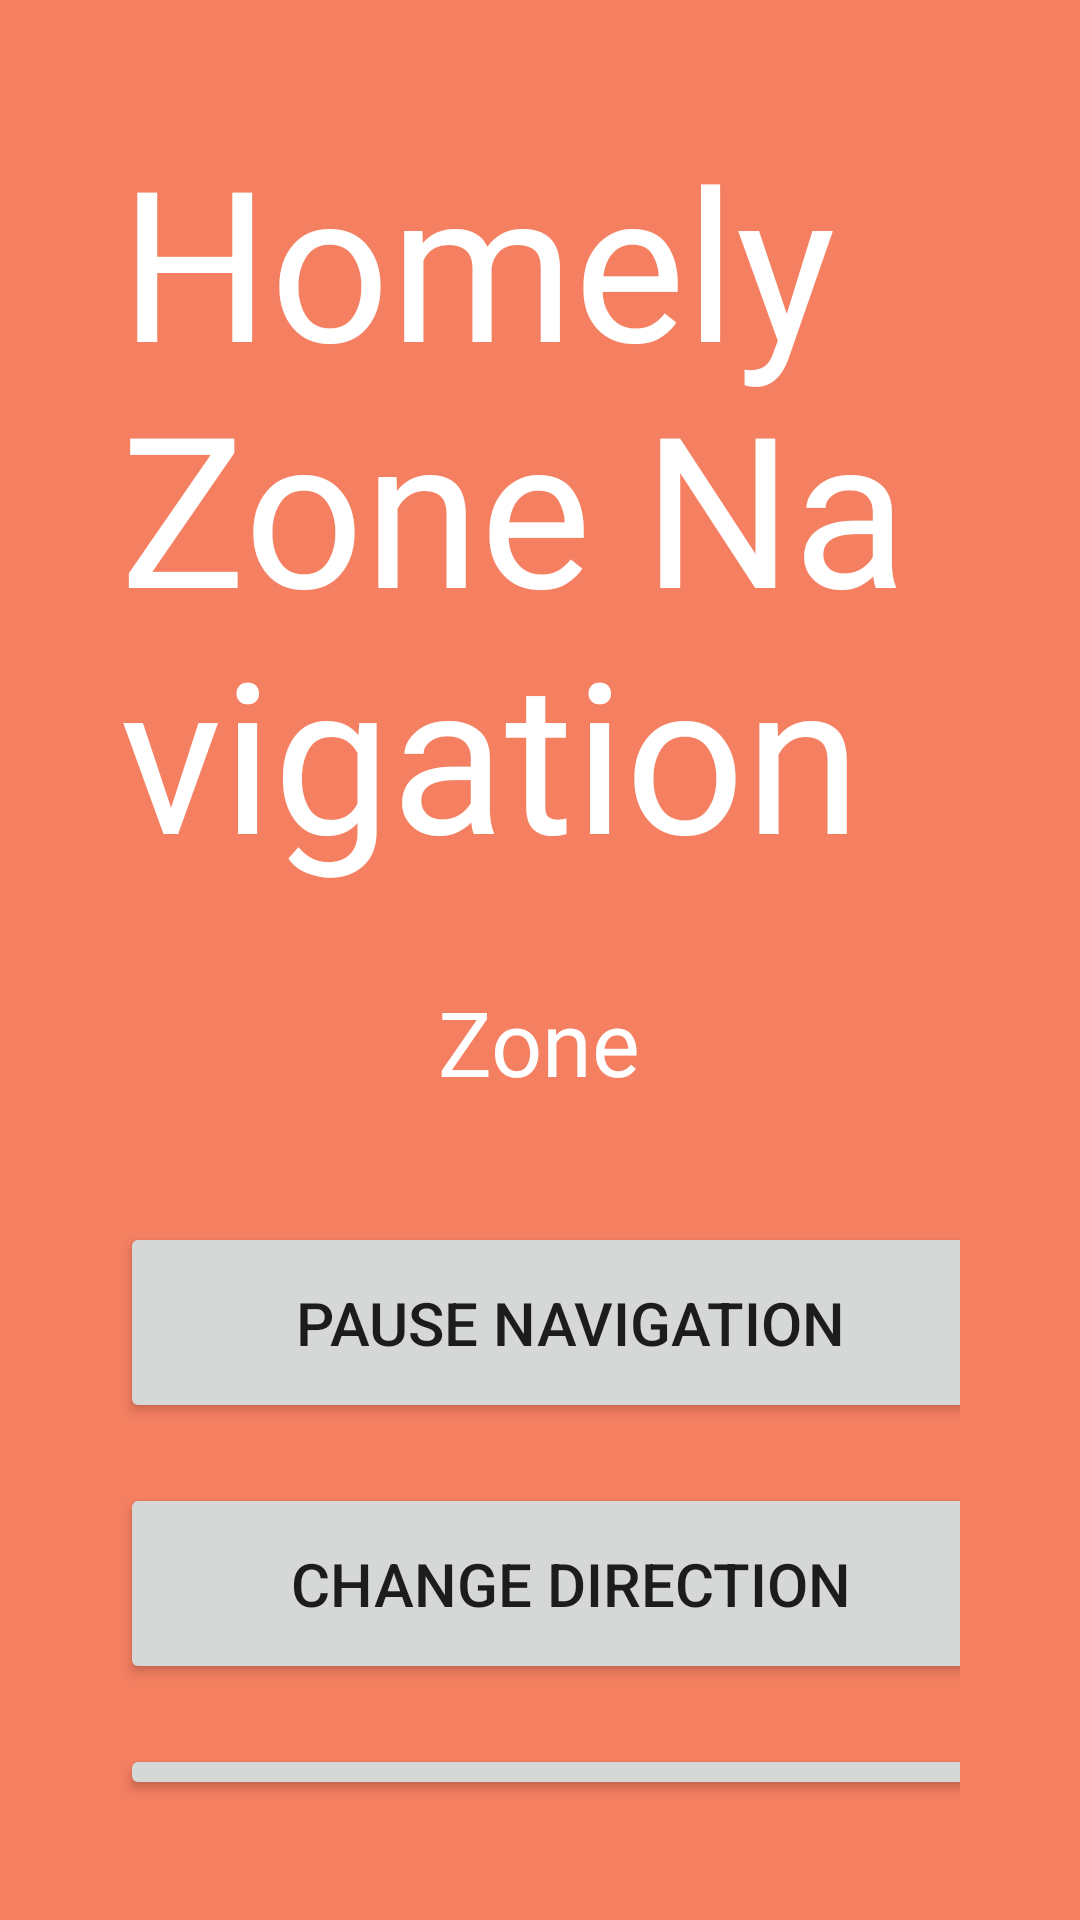

The Android layout XML behind this screen, and the referenced resources:
<!-- AndroidManifest.xml: application theme Theme.TemiUI -->
<!-- res/layout/fragment_temi_nav.xml -->
<?xml version="1.0" encoding="utf-8"?>
<RelativeLayout xmlns:android="http://schemas.android.com/apk/res/android"
    xmlns:app="http://schemas.android.com/apk/res-auto"
    xmlns:tools="http://schemas.android.com/tools"
    android:layout_width="wrap_content"
    android:layout_height="wrap_content"
    android:layout_gravity="center"
    android:background="@color/coral"
    android:gravity="center"
    tools:context=".fragments.TemiNavFragment">


    <LinearLayout
        android:layout_width="wrap_content"
        android:layout_height="wrap_content"
        android:layout_centerInParent="true"
        android:background="@color/coral"
        android:gravity="center"
        android:orientation="vertical"
        android:padding="40dp">

        <TextView
            android:id="@+id/tvDialogTitle"
            android:layout_width="wrap_content"
            android:layout_height="wrap_content"
            android:layout_marginBottom="30dp"
            android:fontFamily="@font/qanelas_semibold"
            android:text="@string/navhomely"
            android:textColor="@color/white"
            android:textSize="70sp" />

        <TextView
            android:id="@+id/tvSubText"
            android:layout_width="wrap_content"
            android:layout_height="wrap_content"
            android:layout_marginBottom="20dp"
            android:fontFamily="@font/qanelas_semibold"
            android:text="@string/zone"
            android:textColor="@color/white"
            android:textSize="30sp" />

        <LinearLayout
            android:layout_width="wrap_content"
            android:layout_height="wrap_content"
            android:layout_marginTop="20dp"
            android:orientation="vertical">

            <Button
                android:id="@+id/btnPause"
                android:layout_width="300dp"
                android:layout_height="wrap_content"
                android:padding="20dp"
                android:text="@string/pause"
                android:textSize="20sp" />

            <Space
                android:layout_width="match_parent"
                android:layout_height="20dp" />

            <Button
                android:id="@+id/btnChange"
                android:layout_width="300dp"
                android:layout_height="wrap_content"
                android:padding="20dp"
                android:text="@string/change"
                android:textSize="20sp" />

            <Space
                android:layout_width="match_parent"
                android:layout_height="20dp" />

            <Button
                android:id="@+id/btnFollow"
                android:layout_width="300dp"
                android:layout_height="wrap_content"
                android:padding="20dp"
                android:text="@string/follow"
                android:textSize="20sp" />

            <Space
                android:layout_width="match_parent"
                android:layout_height="20dp" />

            <TextView
                android:id="@+id/tvClose"
                android:layout_width="300dp"
                android:layout_height="wrap_content"
                android:background="@color/dblue"
                android:fontFamily="@font/qanelas_semibold"
                android:gravity="center"
                android:paddingHorizontal="20dp"
                android:paddingVertical="10dp"
                android:text="@string/closeb"
                android:textColor="@color/white"
                android:textSize="30sp" />

        </LinearLayout>


    </LinearLayout>


</RelativeLayout>
<!-- resources referenced by this layout -->
<resources>
  <color name="coral">#f47f61</color>
  <color name="dblue">#2d3f67</color>
  <color name="white">#FFFFFFFF</color>
  <string name="change">Change Direction</string>
  <string name="closeb">Close</string>
  <string name="follow">User Follow Mode</string>
  <string name="navhomely">Homely Zone Navigation</string>
  <string name="pause">Pause navigation</string>
  <string name="zone">Zone</string>
  <style name="Theme.TemiUI" parent="Theme.MaterialComponents.DayNight.DarkActionBar">
          Primary brand color.
          <item name="colorPrimary">@color/dblue</item>
          <item name="colorPrimaryVariant">@color/white</item>
          <item name="colorOnPrimary">@color/white</item>
          Secondary brand color.
          <item name="colorSecondary">@color/teal_200</item>
          <item name="colorSecondaryVariant">@color/teal_700</item>
          <item name="colorOnSecondary">@color/black</item>
          Status bar color.
          <item name="android:statusBarColor" tools:targetApi="l">?attr/colorPrimaryVariant</item>
          Customize your theme here.
  
      </style>
  <color name="teal_200">#FF03DAC5</color>
  <color name="teal_700">#FF018786</color>
  <color name="black">#FF000000</color>
</resources>
